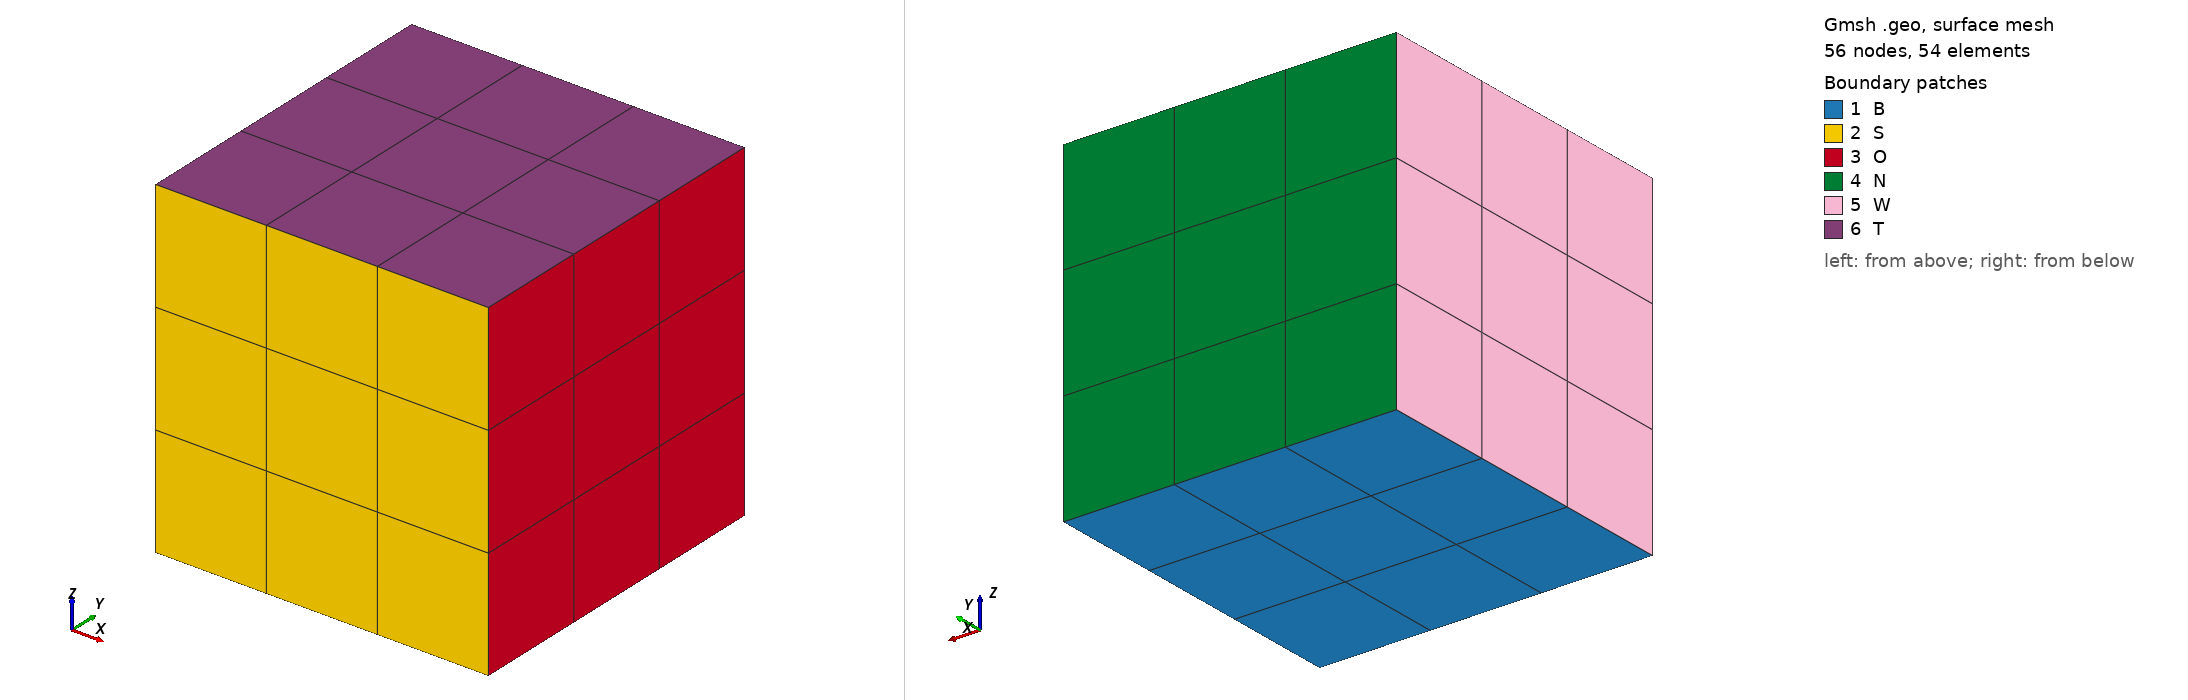

Gmsh geometry script, surface-meshed: 56 nodes, 54 surface elements. Boundary patches (legend numbers): 1 B, 2 S, 3 O, 4 N, 5 W, 6 T. Left view from above one corner, right view from below the opposite corner. Legend entries are the model's physical surfaces. The drawing asked Gmsh for element sizes between 1% and 20% of the model's largest extent; the script's own settings can give other sizes.

=== UnitCube_lin.geo (drawn) ===
l = 1.0;
n = 3;
d = l/n;
Mesh.ElementOrder = 1;
Mesh.RecombineAll = 1;

Point(1) = {-0.5*l, -0.5*l, -0.5*l, d};
Point(2) = { 0.5*l, -0.5*l, -0.5*l, d};
Point(3) = { 0.5*l,  0.5*l, -0.5*l, d};
Point(4) = {-0.5*l,  0.5*l, -0.5*l, d};

Line(1) = {1, 2};
Line(2) = {2, 3};
Line(3) = {3, 4};
Line(4) = {4, 1};

Transfinite Line{1,2,3,4} = n+1;

Line Loop(1) = {1, 2, 3, 4};
Plane Surface(1) = {1};
Transfinite Surface{1};

Extrude {0, 0, l} {Surface{1};Layers{n};Recombine;}

// corner points
Physical Point('NOB') = {3};
Physical Point('NWB') = {4};
Physical Point('SOB') = {2};
Physical Point('SWB') = {1};
Physical Point('NOT') = {10};
Physical Point('NWT') = {14};
Physical Point('SOT') = {6};
Physical Point('SWT') = {5};
// coner edges
Physical Line('NW') = {20};
Physical Line('SW') = {11};
Physical Line('SE') = {12};
Physical Line('NO') = {16};
Physical Line('NB') = {3};
Physical Line('OB') = {2};
Physical Line('SB') = {1};
Physical Line('WB') = {4};
Physical Line('NT') = {8};
Physical Line('OT') = {7};
Physical Line('ST') = {6};
Physical Line('WT') = {9};
// faces
Physical Surface('N') = {21};
Physical Surface('O') = {17};
Physical Surface('S') = {13};
Physical Surface('W') = {25};
Physical Surface('B') = {1};
Physical Surface('T') = {26};
// volume
Physical Volume('SOLID') = {1};
